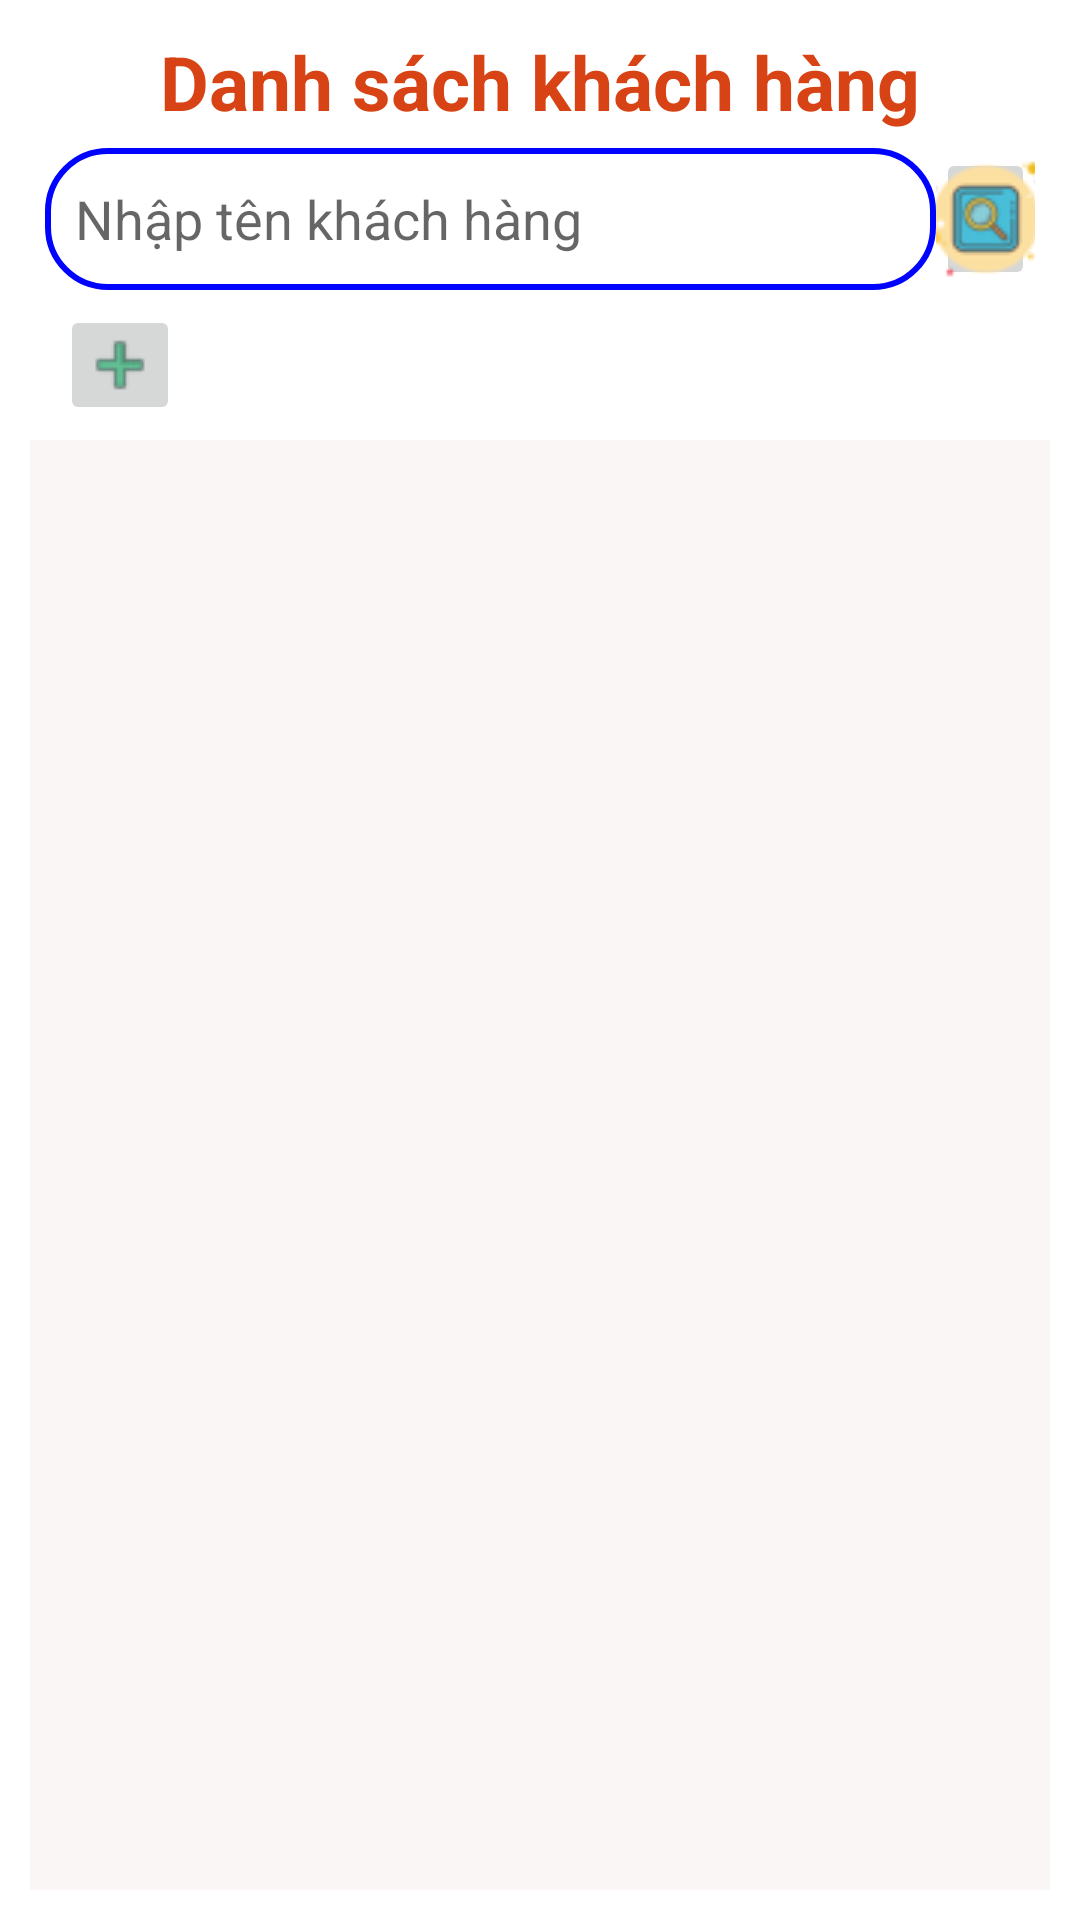

This screen was rendered from an Android layout file. Write that file and the resources it references.
<!-- AndroidManifest.xml: application theme Theme.Beamy -->
<!-- res/layout/activity_ds_khach_hang.xml -->
<?xml version="1.0" encoding="utf-8"?>
<LinearLayout xmlns:android="http://schemas.android.com/apk/res/android"
    xmlns:app="http://schemas.android.com/apk/res-auto"
    xmlns:tools="http://schemas.android.com/tools"
    android:layout_width="match_parent"
    android:layout_height="match_parent"
    tools:context=".DsKhachHangActivity"
    android:orientation="vertical">
    <LinearLayout
        android:layout_width="match_parent"
        android:layout_height="match_parent"
        android:orientation="vertical"
        android:padding="10dp"
        android:weightSum="10">
        <TextView
            android:layout_width="match_parent"
            android:layout_height="0dp"
            android:layout_weight="0.6"
            android:text="Danh sách khách hàng"
            android:textStyle="bold"
            android:textSize="25dp"
            android:gravity="center"
            android:textColor="#D84315">
        </TextView>
        <LinearLayout
            android:layout_width="match_parent"
            android:layout_height="0dp"
            android:layout_weight="1"
            android:weightSum="10"
            android:padding="5dp">
            <EditText
                android:background="@drawable/custom_edit_text"
                android:id="@+id/edttimkhachhang"
                android:layout_width="0dp"
                android:layout_height="match_parent"
                android:layout_weight="9"
                android:hint="Nhập tên khách hàng">
            </EditText>
            <ImageButton
                android:id="@+id/ibtntimkhachhang"
                android:src="@drawable/find"
                android:layout_width="0dp"
                android:layout_height="match_parent"
                android:layout_weight="1">
            </ImageButton>
        </LinearLayout>
        <ImageButton
            android:layout_marginLeft="10dp"
            android:layout_width="40dp"
            android:layout_height="40dp"
            android:id="@+id/ibtnThemKH"
            android:src="@drawable/plus"></ImageButton>
        <ListView
            android:layout_width="match_parent"
            android:layout_height="0dp"
            android:layout_weight="8.5"
            android:layout_marginTop="5dp"
            android:verticalSpacing="5dp"
            android:id="@+id/lvwDsKhachHang"
            android:background="#FAF6F6">

        </ListView>



</LinearLayout>

</LinearLayout>
<!-- resources referenced by this layout -->
<resources>
  <!-- drawable custom_edit_text (drawable) -->
  <?xml version="1.0" encoding="utf-8"?>
  <shape xmlns:android="http://schemas.android.com/apk/res/android"
      android:shape="rectangle">
      <padding android:bottom="10dp"
          android:top="10dp"
          android:left="10dp"
          android:right="10dp">
      </padding>
      <corners android:radius="20dp">
      </corners>
      <stroke android:color="#0004ff"
          android:width="2dp">
      </stroke>
  </shape>
  <!-- drawable find: png bitmap (drawable, 2893 bytes) -->
  <!-- drawable plus: png bitmap (drawable, 637 bytes) -->
  <style name="Theme.Beamy" parent="Theme.MaterialComponents.DayNight.NoActionBar">
          
          <item name="colorPrimary">@color/purple_500</item>
          <item name="colorPrimaryVariant">@color/purple_700</item>
          <item name="colorOnPrimary">@color/white</item>
          
          <item name="colorSecondary">@color/teal_200</item>
          <item name="colorSecondaryVariant">@color/teal_700</item>
          <item name="colorOnSecondary">@color/black</item>
          
          <item name="android:statusBarColor" tools:targetApi="l">?attr/colorPrimaryVariant</item>
          
      </style>
  <!-- not gathered from this repository: default colours our renderer supplied (Android Studio template values) -->
  <color name="purple_500">#FF6200EE</color>
  <color name="purple_700">#FF3700B3</color>
  <color name="teal_200">#FF03DAC5</color>
  <color name="teal_700">#FF018786</color>
  <color name="black">#FF000000</color>
  <color name="white">#FFFFFFFF</color>
</resources>
